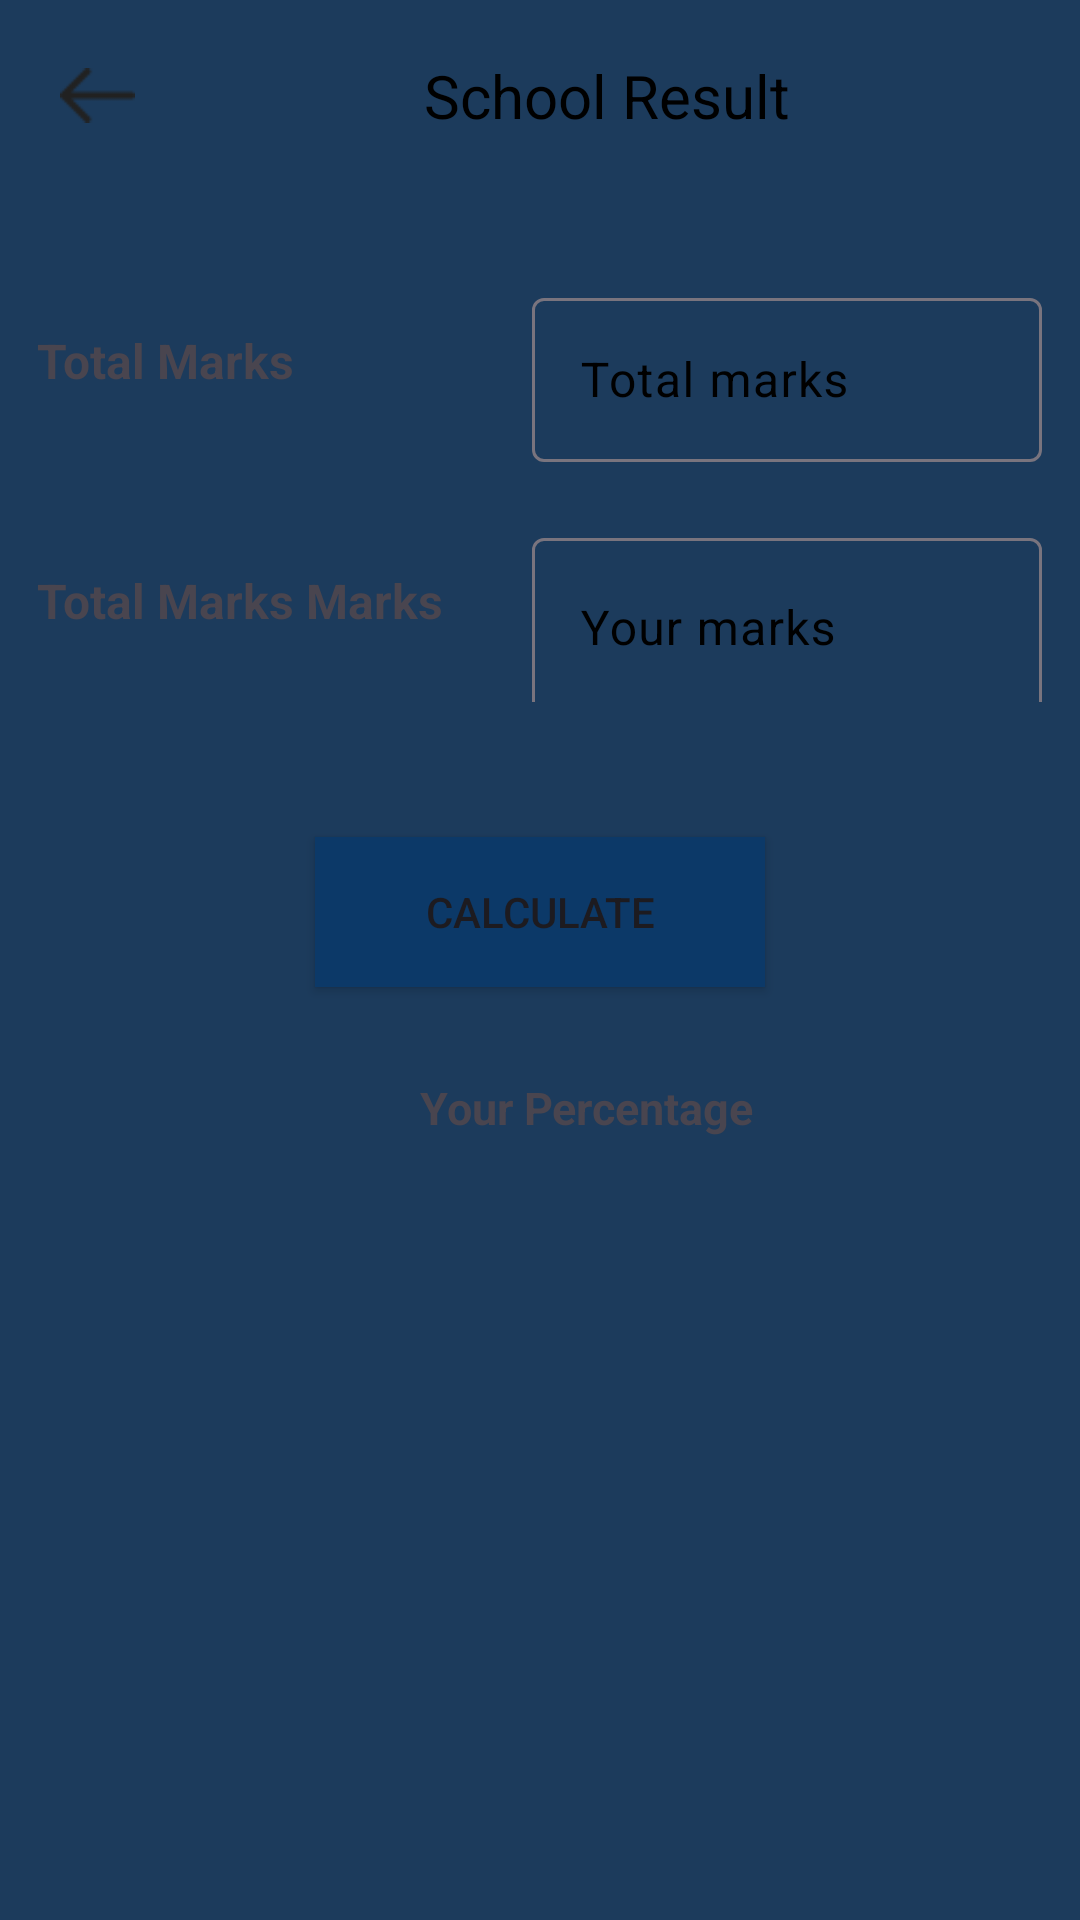

Write the Android layout XML for this screen, with the resource values it uses.
<!-- AndroidManifest.xml: application theme Theme.Mastercalclulator -->
<!-- res/layout/activity_sevanth.xml -->
<?xml version="1.0" encoding="utf-8"?>
<LinearLayout xmlns:android="http://schemas.android.com/apk/res/android"
    xmlns:tools="http://schemas.android.com/tools"
    android:layout_width="match_parent"
    android:layout_height="match_parent"
    android:background="#1C3B5C"
    android:orientation="vertical"
    tools:context=".sevanth">

    <LinearLayout
        android:layout_width="match_parent"
        android:layout_height="?actionBarSize"
        android:gravity="center"
        android:orientation="horizontal">

        <ImageView
            android:id="@+id/back"
            android:layout_width="25sp"
            android:layout_height="25sp"
            android:layout_marginLeft="20sp"
            android:src="@drawable/img_16" />

        <TextView
            android:layout_width="match_parent"
            android:layout_height="wrap_content"
            android:gravity="center"
            android:text="School Result"
            android:textColor="@color/black"
            android:textColorHint="@color/black"
            android:textSize="20sp" />

    </LinearLayout>

    <LinearLayout
        android:layout_width="match_parent"
        android:layout_height="match_parent"
        android:orientation="vertical">

        <LinearLayout
            android:layout_width="match_parent"
            android:layout_height="wrap_content"
            android:layout_marginTop="30sp"
            android:gravity="center"
            android:orientation="horizontal">

            <TextView
                android:layout_width="165sp"
                android:layout_height="29sp"
                android:text="Total Marks"
                android:textSize="16sp"
                android:textStyle="bold" />

            <com.google.android.material.textfield.TextInputLayout
                style="@style/ThemeOverlay.Material3"
                android:layout_width="170sp"
                android:layout_height="60sp"
                android:hint="Total marks"
                android:textColorHint="@color/black">

                <com.google.android.material.textfield.TextInputEditText
                    android:id="@+id/mathMarks"
                    android:layout_width="match_parent"
                    android:layout_height="wrap_content"
                    android:inputType="number" />

            </com.google.android.material.textfield.TextInputLayout>
        </LinearLayout>

        <LinearLayout
            android:layout_width="match_parent"
            android:layout_height="wrap_content"
            android:layout_marginTop="20sp"
            android:gravity="center"
            android:orientation="horizontal">

            <TextView
                android:layout_width="165sp"
                android:layout_height="29sp"
                android:text="Total Marks Marks"
                android:textSize="16sp"
                android:textStyle="bold" />

            <com.google.android.material.textfield.TextInputLayout
                style="@style/ThemeOverlay.Material3"
                android:layout_width="170sp"
                android:layout_height="60sp"
                android:hint="Your marks"
                android:textColorHint="@color/black">

                <com.google.android.material.textfield.TextInputEditText
                    android:id="@+id/yourmarks"
                    android:layout_width="170sp"
                    android:layout_height="60sp"
                    android:inputType="number" />

            </com.google.android.material.textfield.TextInputLayout>
        </LinearLayout>


        <Button
            android:id="@+id/calculateButton"
            android:layout_width="150sp"
            android:layout_height="50sp"
            android:layout_gravity="center_horizontal"
            android:layout_marginTop="45sp"
            android:background="#0C3968"
            android:text="calculate" />

        <TextView
            android:layout_width="140sp"
            android:layout_height="29sp"
            android:layout_marginLeft="140sp"
            android:layout_marginTop="30sp"
            android:text="Your Percentage"
            android:textSize="15sp"
            android:textStyle="bold" />

        <TextView
            android:id="@+id/ans1"
            android:layout_width="140sp"
            android:layout_height="35sp"
            android:layout_marginLeft="140sp"
            android:text=""
            android:textColor="@color/black"
            android:textSize="16sp" />

    </LinearLayout>

</LinearLayout>
<!-- resources referenced by this layout -->
<resources>
  <!-- drawable img_16: png bitmap (drawable, 193 bytes) -->
  <style name="Theme.Mastercalclulator" parent="Base.Theme.Mastercalclulator" />
  <style name="Base.Theme.Mastercalclulator" parent="Theme.Material3.DayNight.NoActionBar">
          
           <item name="colorPrimary">#1C3B5C</item>
      </style>
  <!-- not gathered from this repository: default colours our renderer supplied (Android Studio template values) -->
  <color name="black">#FF000000</color>
</resources>
